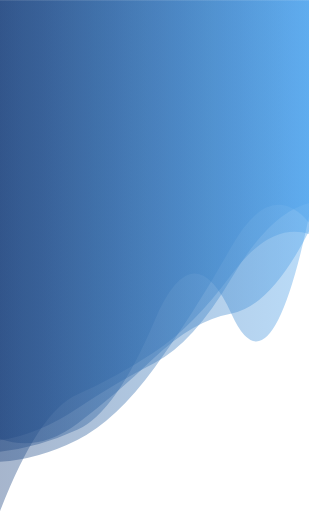
t = 0.00 s
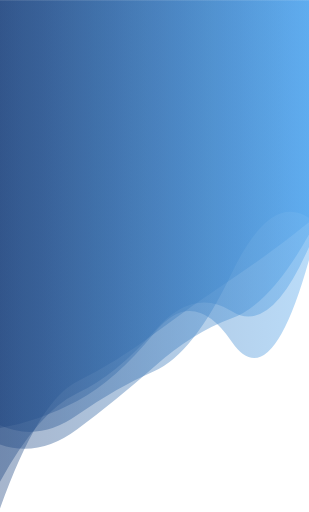
t = 2.08 s
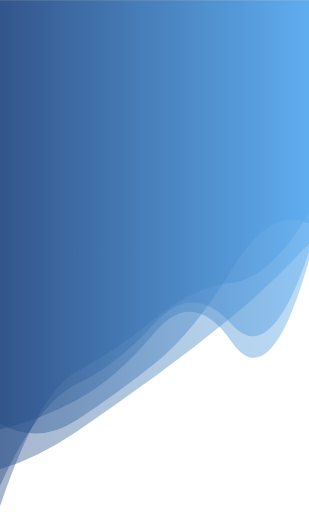
t = 3.12 s
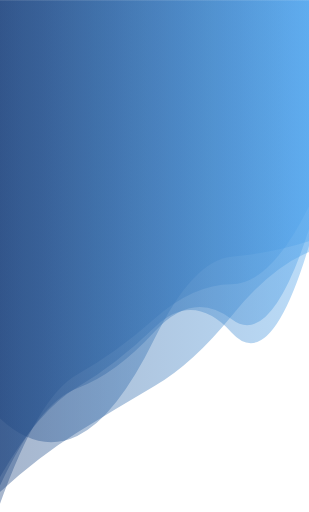
t = 5.21 s
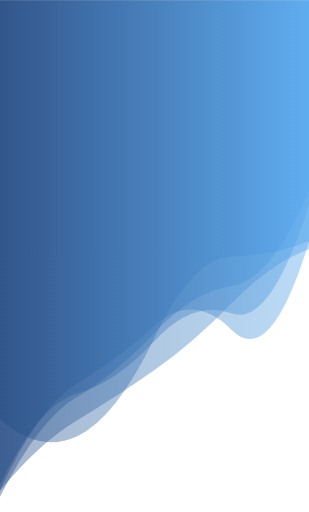
t = 6.25 s
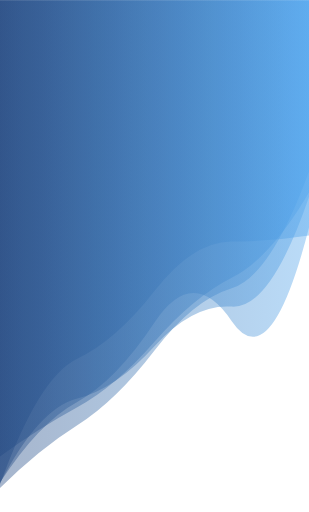
t = 8.34 s

The animated SVG that drew these frames (rendered in a browser with its animation timeline set to each time). Animation: 5 SMIL elements (animate=5); frames cover the first 8.34 s, repeats indefinitely.

<?xml version="1.0" encoding="utf-8"?>
<svg xmlns="http://www.w3.org/2000/svg" xmlns:xlink="http://www.w3.org/1999/xlink" style="margin: auto; background: none; display: block; z-index: 1; position: relative; shape-rendering: auto;" width="535" height="886" preserveAspectRatio="xMidYMid" viewBox="0 0 535 886">
<g transform="translate(267.5,443) scale(1,1) translate(-267.5,-443)"><linearGradient id="lg-0.5979096501260777" x1="0" x2="1" y1="0" y2="0">
  <stop stop-color="#214781" offset="0"></stop>
  <stop stop-color="#52a6ee" offset="1"></stop>
</linearGradient><path d="" fill="url(#lg-0.5979096501260777)" opacity="0.4">
  <animate attributeName="d" dur="12.5s" repeatCount="indefinite" keyTimes="0;0.333;0.667;1" calcMode="spline" keySplines="0.5 0 0.5 1;0.5 0 0.5 1;0.5 0 0.5 1" begin="0s" values="M0 0L 0 884.7750934427975Q 66.875 712.297460495979  133.75 682.86286692976T 267.5 609.1230588733492T 401.25 474.40400304463407T 535 404.7353200314492L 535 0 Z;M0 0L 0 875.1677473403394Q 66.875 673.8890247351121  133.75 637.6732106867116T 267.5 545.224975513825T 401.25 491.0603995665862T 535 364.2763243398347L 535 0 Z;M0 0L 0 844.6828881003404Q 66.875 778.0492315852707  133.75 735.9384896378981T 267.5 606.5470174147831T 401.25 498.83016224336325T 535 297.11949824392775L 535 0 Z;M0 0L 0 884.7750934427975Q 66.875 712.297460495979  133.75 682.86286692976T 267.5 609.1230588733492T 401.25 474.40400304463407T 535 404.7353200314492L 535 0 Z"></animate>
</path><path d="" fill="url(#lg-0.5979096501260777)" opacity="0.4">
  <animate attributeName="d" dur="12.5s" repeatCount="indefinite" keyTimes="0;0.333;0.667;1" calcMode="spline" keySplines="0.5 0 0.5 1;0.5 0 0.5 1;0.5 0 0.5 1" begin="-2.5s" values="M0 0L 0 819.7979813510799Q 66.875 721.2727489097059  133.75 682.4402199410758T 267.5 594.902403898612T 401.25 497.49098395935357T 535 294.96069455171454L 535 0 Z;M0 0L 0 736.4238804620122Q 66.875 765.5583369673245  133.75 717.8776916390565T 267.5 642.8080163755766T 401.25 473.23212668459246T 535 376.604993434592L 535 0 Z;M0 0L 0 723.9417147177868Q 66.875 787.0419775906934  133.75 755.9734856228429T 267.5 584.4244292567278T 401.25 443.22529340100823T 535 419.05117153064987L 535 0 Z;M0 0L 0 819.7979813510799Q 66.875 721.2727489097059  133.75 682.4402199410758T 267.5 594.902403898612T 401.25 497.49098395935357T 535 294.96069455171454L 535 0 Z"></animate>
</path><path d="" fill="url(#lg-0.5979096501260777)" opacity="0.4">
  <animate attributeName="d" dur="12.5s" repeatCount="indefinite" keyTimes="0;0.333;0.667;1" calcMode="spline" keySplines="0.5 0 0.5 1;0.5 0 0.5 1;0.5 0 0.5 1" begin="-5s" values="M0 0L 0 839.3506261992306Q 66.875 700.2582283500002  133.75 684.1938356925014T 267.5 596.1057311807674T 401.25 538.5817657539627T 535 337.9286011553528L 535 0 Z;M0 0L 0 796.2621972639417Q 66.875 801.7947131089796  133.75 768.1737071014751T 267.5 641.7238742425827T 401.25 416.757114335762T 535 381.2545574963286L 535 0 Z;M0 0L 0 840.8680408750713Q 66.875 694.7728887443478  133.75 663.8032549025355T 267.5 559.4857834752654T 401.25 561.964292585744T 535 436.0462295116874L 535 0 Z;M0 0L 0 839.3506261992306Q 66.875 700.2582283500002  133.75 684.1938356925014T 267.5 596.1057311807674T 401.25 538.5817657539627T 535 337.9286011553528L 535 0 Z"></animate>
</path><path d="" fill="url(#lg-0.5979096501260777)" opacity="0.4">
  <animate attributeName="d" dur="12.5s" repeatCount="indefinite" keyTimes="0;0.333;0.667;1" calcMode="spline" keySplines="0.5 0 0.5 1;0.5 0 0.5 1;0.5 0 0.5 1" begin="-7.5s" values="M0 0L 0 851.7687415307923Q 66.875 790.8514536444991  133.75 749.2157927299979T 267.5 668.6562049389572T 401.25 546.7662773220827T 535 436.13065809810536L 535 0 Z;M0 0L 0 837.8931198736034Q 66.875 642.9192040841061  133.75 612.1407536024144T 267.5 492.4623627278123T 401.25 409.19697114539144T 535 405.53149761778536L 535 0 Z;M0 0L 0 753.8845870493323Q 66.875 793.2501709514241  133.75 741.7968568456392T 267.5 627.6982338801191T 401.25 551.666584900573T 535 399.8525790164839L 535 0 Z;M0 0L 0 851.7687415307923Q 66.875 790.8514536444991  133.75 749.2157927299979T 267.5 668.6562049389572T 401.25 546.7662773220827T 535 436.13065809810536L 535 0 Z"></animate>
</path><path d="" fill="url(#lg-0.5979096501260777)" opacity="0.4">
  <animate attributeName="d" dur="12.5s" repeatCount="indefinite" keyTimes="0;0.333;0.667;1" calcMode="spline" keySplines="0.5 0 0.5 1;0.5 0 0.5 1;0.5 0 0.5 1" begin="-10s" values="M0 0L 0 739.7839969499774Q 66.875 728.9743509329036  133.75 693.0200663001953T 267.5 576.4430264433602T 401.25 592.4695023741539T 535 451.67121710761927L 535 0 Z;M0 0L 0 850.8954664889949Q 66.875 703.2860010728688  133.75 663.4840274855976T 267.5 563.8963561381238T 401.25 570.7953379957427T 535 417.5005135347375L 535 0 Z;M0 0L 0 800.6967421024046Q 66.875 795.0370092843497  133.75 766.68291562974T 267.5 545.9331074331667T 401.25 522.8325351316232T 535 340.6663574739387L 535 0 Z;M0 0L 0 739.7839969499774Q 66.875 728.9743509329036  133.75 693.0200663001953T 267.5 576.4430264433602T 401.25 592.4695023741539T 535 451.67121710761927L 535 0 Z"></animate>
</path></g>
</svg>
